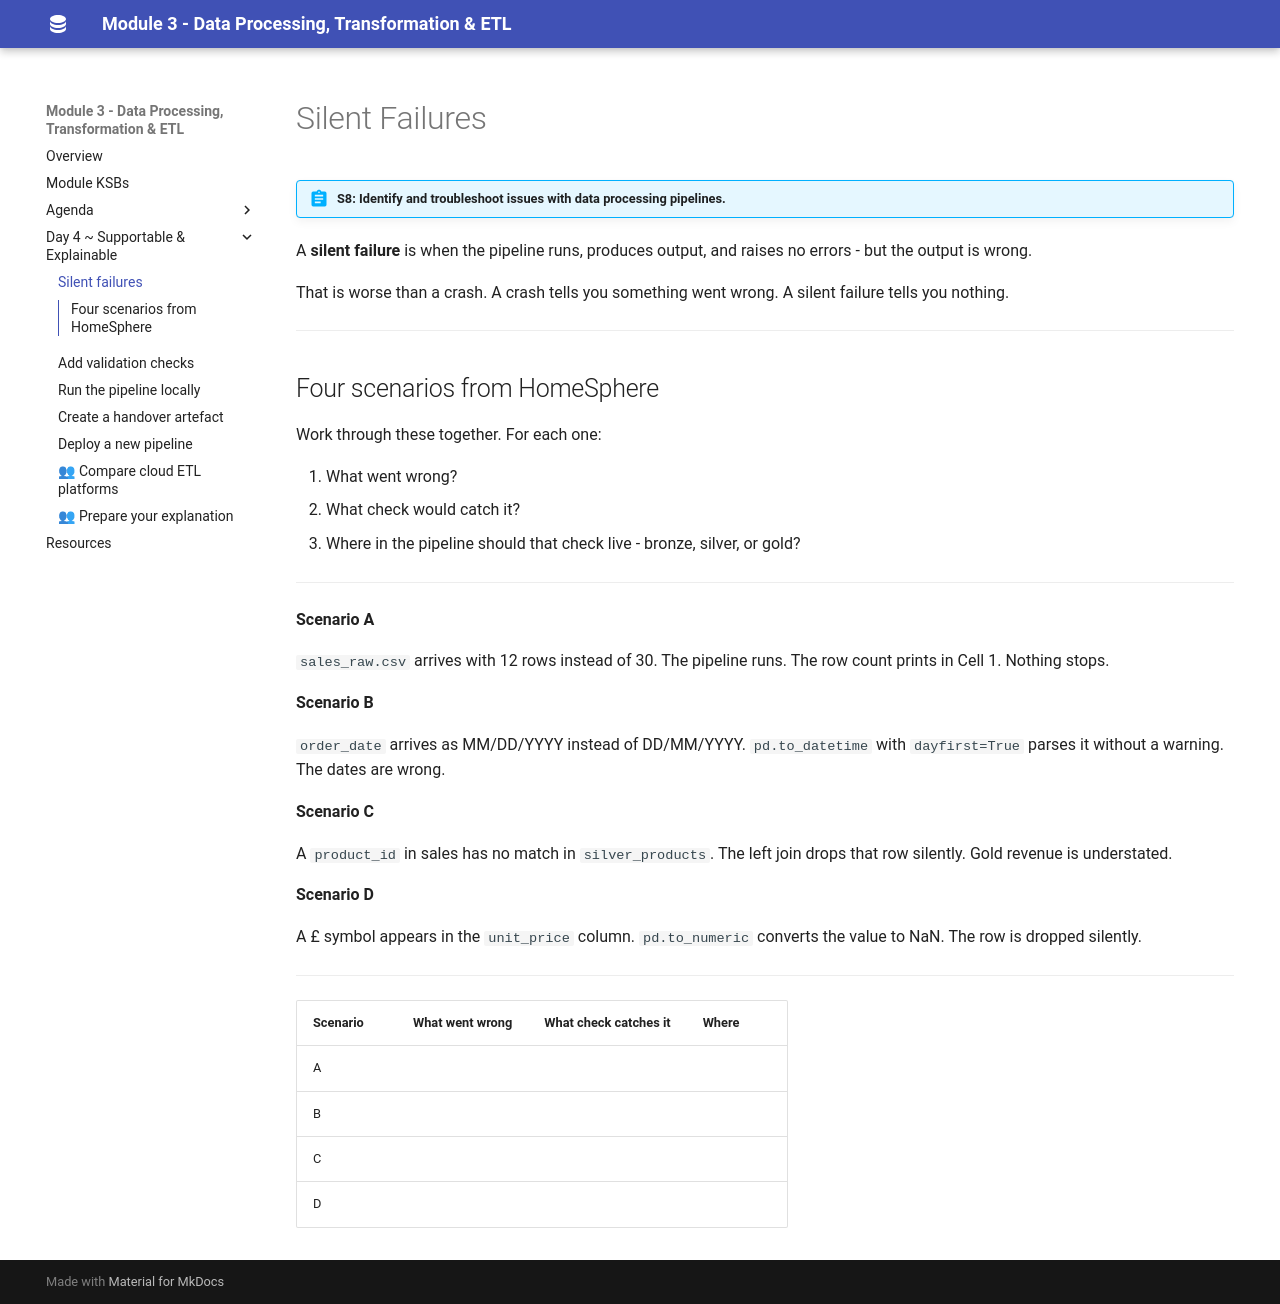

repository: qaalabs/DE5M3 · page: day4/silent-fail/index.html · generator: mkdocs

# Silent Failures

!!! abstract "S8: Identify and troubleshoot issues with data processing pipelines."

A **silent failure** is when the pipeline runs, produces output, and raises no errors - but the output is wrong.

That is worse than a crash. A crash tells you something went wrong. A silent failure tells you nothing.

---

## Four scenarios from HomeSphere

Work through these together. For each one:

1. What went wrong?
2. What check would catch it?
3. Where in the pipeline should that check live - bronze, silver, or gold?

---

**Scenario A**

`sales_raw.csv` arrives with 12 rows instead of 30. The pipeline runs. The row count prints in Cell 1. Nothing stops.

**Scenario B**

`order_date` arrives as MM/DD/YYYY instead of DD/MM/YYYY. `pd.to_datetime` with `dayfirst=True` parses it without a warning. The dates are wrong.

**Scenario C**

A `product_id` in sales has no match in `silver_products`. The left join drops that row silently. Gold revenue is understated.

**Scenario D**

A £ symbol appears in the `unit_price` column. `pd.to_numeric` converts the value to NaN. The row is dropped silently.

---

| Scenario | What went wrong | What check catches it | Where |
|----------|----------------|----------------------|-------|
| A | | | |
| B | | | |
| C | | | |
| D | | | |
